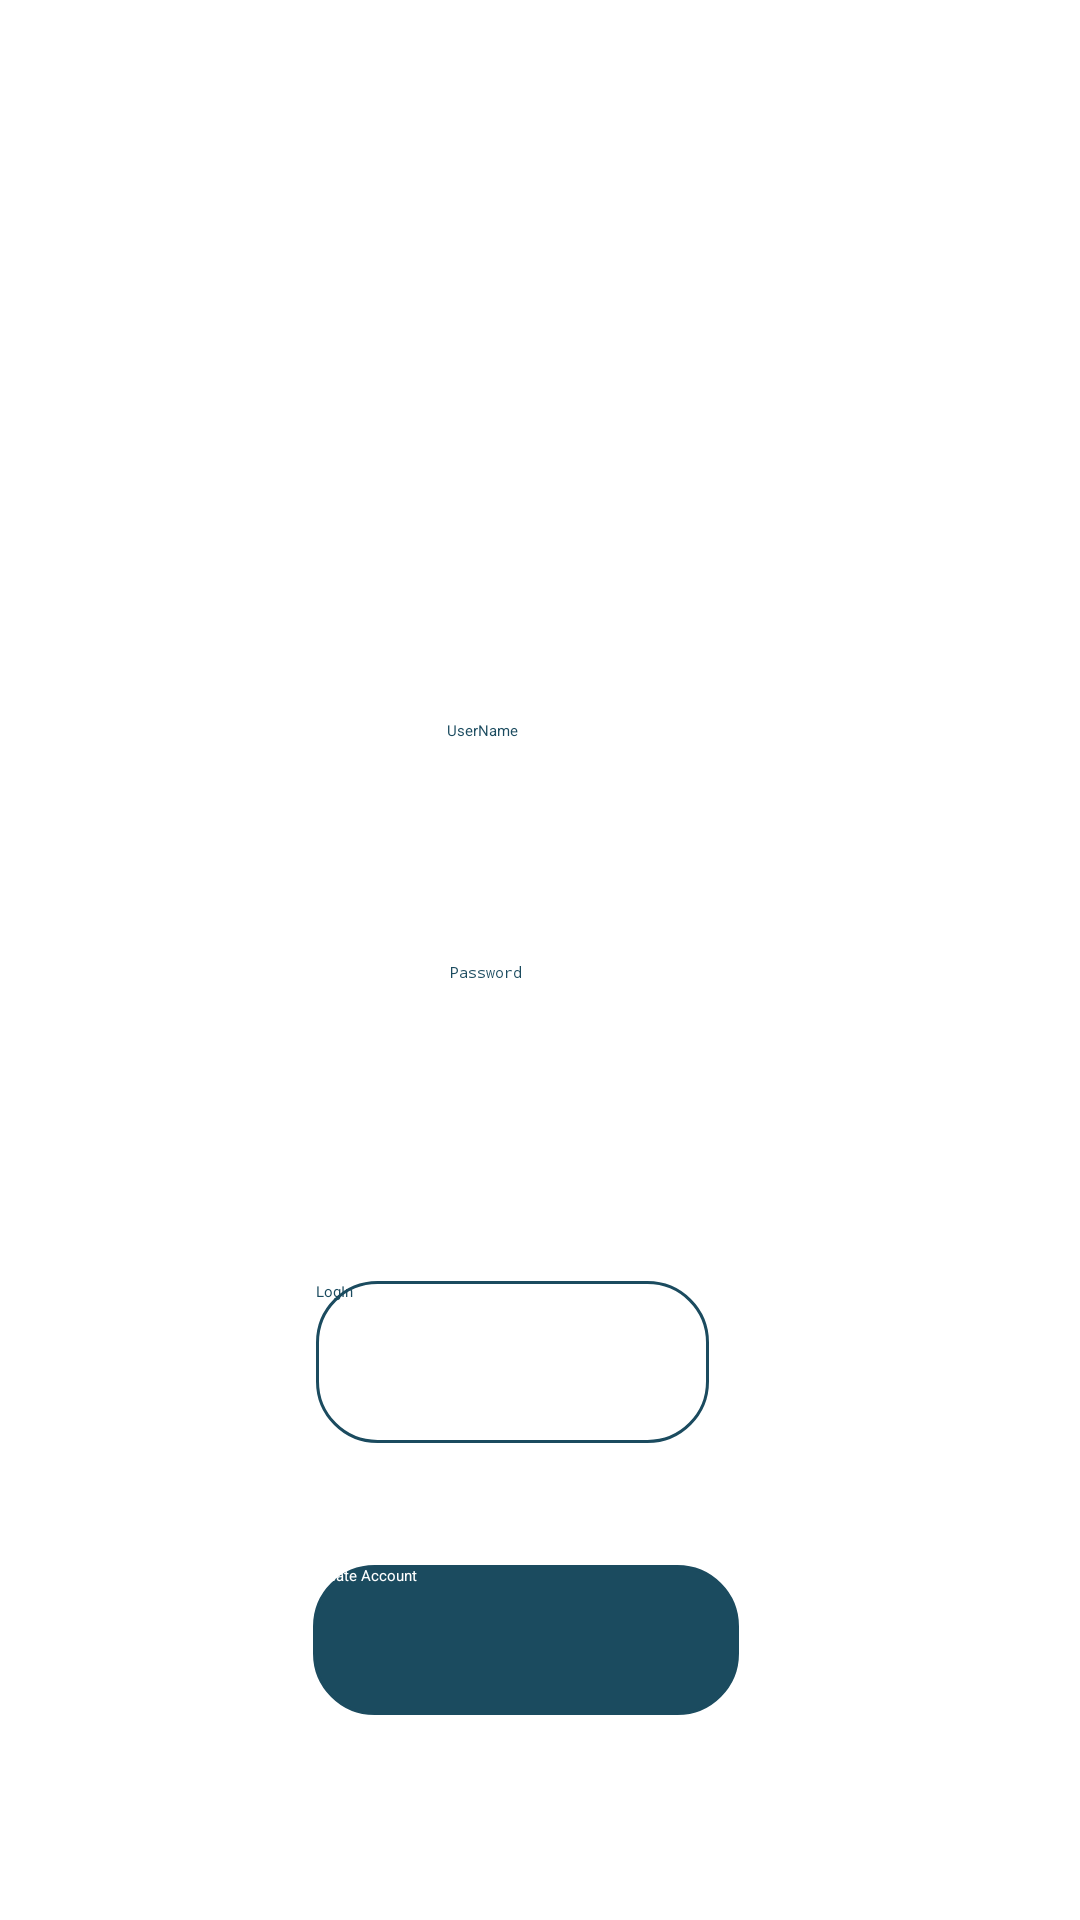

Produce the Android XML layout that renders to this screen, including the resource entries it uses.
<!-- AndroidManifest.xml: application theme Theme.WorkoutPlanner -->
<!-- res/layout/activity_log_in.xml -->
<?xml version="1.0" encoding="utf-8"?>
<androidx.constraintlayout.widget.ConstraintLayout xmlns:android="http://schemas.android.com/apk/res/android"
    xmlns:app="http://schemas.android.com/apk/res-auto"
    xmlns:tools="http://schemas.android.com/tools"
    android:layout_width="match_parent"
    android:layout_height="match_parent"
    android:background="@drawable/gradient_bg"
    tools:context=".LogIn">


    <EditText
        android:id="@+id/mUsernameET"
        android:layout_width="wrap_content"
        android:layout_height="wrap_content"
        android:layout_marginTop="240dp"
        android:ems="10"
        android:hint="UserName"
        android:inputType="textPersonName"
        android:minHeight="48dp"
        android:textColor="#1b4b5f"
        app:layout_constraintEnd_toEndOf="parent"
        app:layout_constraintHorizontal_bias="0.497"
        app:layout_constraintStart_toStartOf="parent"
        app:layout_constraintTop_toTopOf="parent" />

    <EditText
        android:id="@+id/mPasswordET"
        android:layout_width="wrap_content"
        android:layout_height="wrap_content"
        android:ems="10"
        android:hint="Password"
        android:inputType="textPassword"
        android:minHeight="48dp"
        android:textColor="#1b4b5f"
        app:layout_constraintBottom_toBottomOf="parent"
        app:layout_constraintEnd_toEndOf="parent"
        app:layout_constraintStart_toStartOf="parent"
        app:layout_constraintTop_toBottomOf="@+id/mUsernameET"
        app:layout_constraintVertical_bias="0.108" />

    <Button
        android:id="@+id/mLogInbtn"
        android:layout_width="131dp"
        android:layout_height="54dp"
        android:layout_marginTop="56dp"
        android:background="@drawable/blue_button"
        android:text="LogIn"
        android:textColor="#1b4b5f"
        app:layout_constraintBottom_toBottomOf="parent"
        app:layout_constraintEnd_toEndOf="parent"
        app:layout_constraintHorizontal_bias="0.46"
        app:layout_constraintStart_toStartOf="parent"
        app:layout_constraintTop_toBottomOf="@+id/mPasswordET"
        app:layout_constraintVertical_bias="0.015" />

    <Button
        android:id="@+id/mCreateAccount"
        android:layout_width="142dp"
        android:layout_height="50dp"
        android:layout_marginTop="40dp"
        android:background="@drawable/blue_button"
        android:backgroundTint="#1b4b5f"
        android:text="Create Account "
        android:textColor="#ffffff"
        app:layout_constraintBottom_toBottomOf="parent"
        app:layout_constraintEnd_toEndOf="parent"
        app:layout_constraintHorizontal_bias="0.479"
        app:layout_constraintStart_toStartOf="parent"
        app:layout_constraintTop_toBottomOf="@+id/mLogInbtn"
        app:layout_constraintVertical_bias="0.012" />

    <ImageView
        android:id="@+id/imageView5"
        android:layout_width="362dp"
        android:layout_height="249dp"
        app:layout_constraintBottom_toBottomOf="parent"
        app:layout_constraintEnd_toEndOf="parent"
        app:layout_constraintHorizontal_bias="0.489"
        app:layout_constraintStart_toStartOf="parent"
        app:layout_constraintTop_toTopOf="parent"
        app:layout_constraintVertical_bias="0.066"
        app:srcCompat="@drawable/workout_planner_logo" />

</androidx.constraintlayout.widget.ConstraintLayout>
<!-- resources referenced by this layout -->
<resources>
  <!-- drawable blue_button (drawable) -->
  <?xml version="1.0" encoding="utf-8"?>
  <shape xmlns:android="http://schemas.android.com/apk/res/android" android:shape="rectangle">
  
      <stroke android:color="#1b4b5f" android:width="1dp" />
      <corners android:radius="20dp"/>
  
  </shape>
  <!-- drawable workout_planner_logo: png bitmap (drawable, 2161 bytes) -->
</resources>
